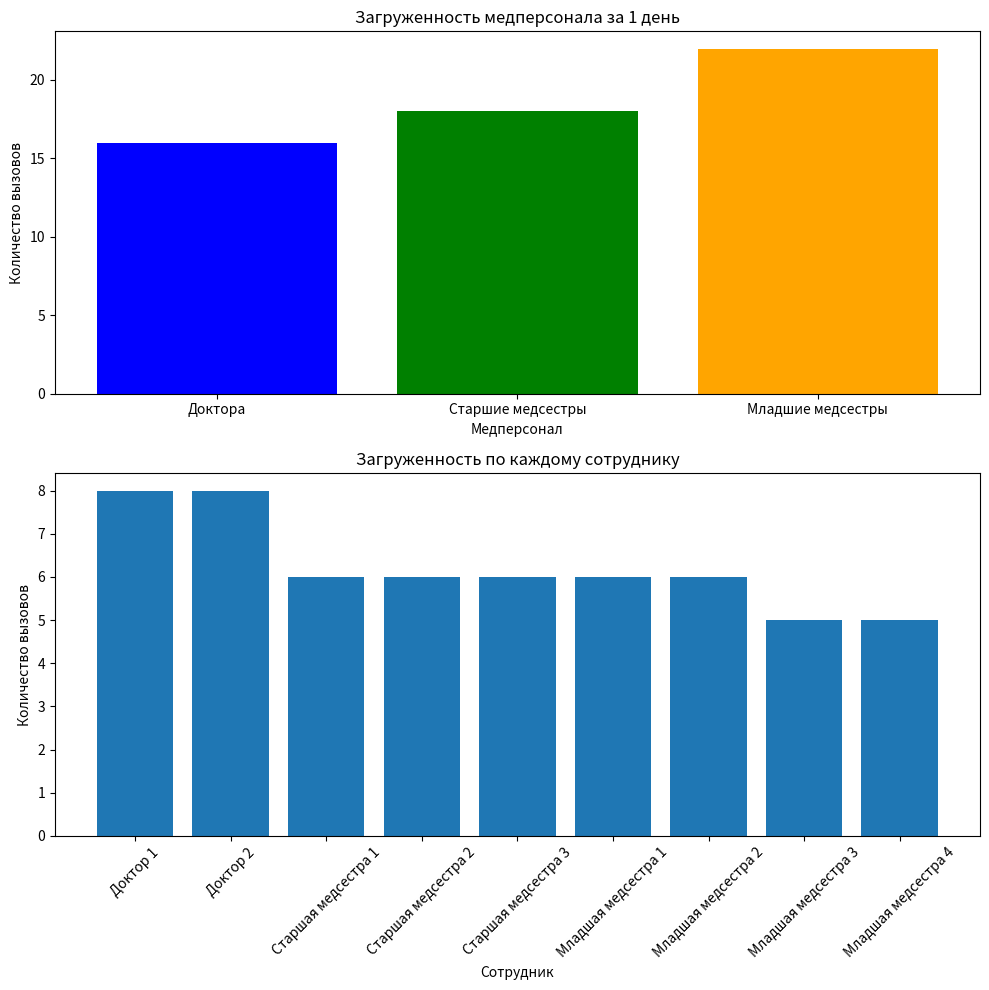

Source code (Python):
import random
import matplotlib.pyplot as plt


class Patient:
    def __init__(self, id, health_score):
        self.id = id
        self.health_score = health_score
        # Определяем состояние пациента по показателю здоровья:
        # критический: здоровье < 30, серьёзный: 30 <= здоровье < 60, стабильный: здоровье >= 60
        if health_score < 30:
            self.condition = "критический"
        elif health_score < 60:
            self.condition = "серьёзный"
        else:
            self.condition = "стабильный"


class MedicalStaff:
    def __init__(self, name, role):
        self.name = name
        self.role = role
        self.calls = 0


def simulate_hospital():
    patients = [Patient(i + 1, random.randint(1, 100)) for i in range(56)]

    doctors = [MedicalStaff(f"Доктор {i + 1}", "Доктор") for i in range(2)]
    senior_nurses = [
        MedicalStaff(f"Старшая медсестра {i + 1}", "Старшая медсестра")
        for i in range(3)
    ]
    junior_nurses = [
        MedicalStaff(f"Младшая медсестра {i + 1}", "Младшая медсестра")
        for i in range(4)
    ]

    # Индексы для циклического распределения вызовов внутри групп
    doctor_index = 0
    senior_index = 0
    junior_index = 0

    assignment_commands = []

    # Проходим по всем пациентам и назначаем вызов в зависимости от их состояния
    for patient in patients:
        if patient.condition == "критический":
            assigned = doctors[doctor_index % len(doctors)]
            doctor_index += 1
        elif patient.condition == "серьёзный":
            assigned = senior_nurses[senior_index % len(senior_nurses)]
            senior_index += 1
        else:  # стабильный
            assigned = junior_nurses[junior_index % len(junior_nurses)]
            junior_index += 1

        assigned.calls += 1
        command = (
            f"Вызов {assigned.role} {assigned.name}: "
            f"Пациент {patient.id} ({patient.condition}, здоровье: {patient.health_score})"
        )
        assignment_commands.append(command)

    # Вывод текстовых команд
    print("Команды для медперсонала:")
    for command in assignment_commands:
        print(command)

    print("Загруженность каждого сотрудника:")
    for doc in doctors:
        print(f"{doc.name} ({doc.role}): {doc.calls} вызов(ов)")
    for nurse in senior_nurses:
        print(f"{nurse.name} ({nurse.role}): {nurse.calls} вызов(ов)")
    for nurse in junior_nurses:
        print(f"{nurse.name} ({nurse.role}): {nurse.calls} вызов(ов)")

    role_calls = {
        "Доктора": sum(staff.calls for staff in doctors),
        "Старшие медсестры": sum(staff.calls for staff in senior_nurses),
        "Младшие медсестры": sum(staff.calls for staff in junior_nurses),
    }

    # Визуализация результатов – диаграмма загруженности медперсонала за 1 день
    roles = list(role_calls.keys())
    calls = list(role_calls.values())

    all_staff = doctors + senior_nurses + junior_nurses
    names = [s.name for s in all_staff]
    calls_for_each = [s.calls for s in all_staff]

    fig, (ax1, ax2) = plt.subplots(2, 1, figsize=(10, 10))

    ax1.bar(roles, calls, color=["blue", "green", "orange"])
    ax1.set_xlabel("Медперсонал")
    ax1.set_ylabel("Количество вызовов")
    ax1.set_title("Загруженность медперсонала за 1 день")

    ax2.bar(names, calls_for_each)
    ax2.set_xticks(range(len(names)))
    ax2.set_xticklabels(names, rotation=45)
    ax2.set_xlabel("Сотрудник")
    ax2.set_ylabel("Количество вызовов")
    ax2.set_title("Загруженность по каждому сотруднику")

    plt.tight_layout()
    plt.show()


if __name__ == "__main__":
    simulate_hospital()
